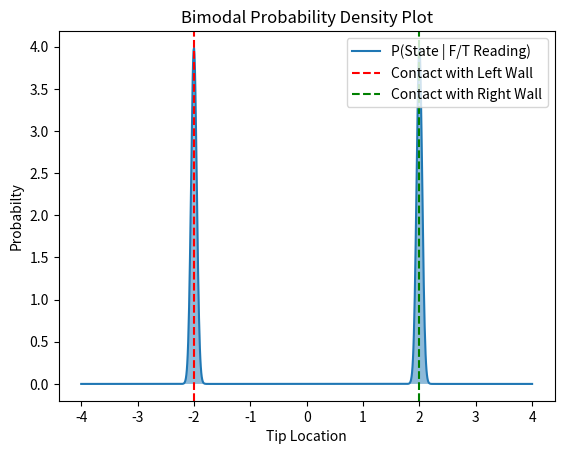

Write Python code to recreate this figure.
import numpy as np
import matplotlib.pyplot as plt
from scipy.stats import norm

# Parameters for the two normal distributions
mu1, sigma1 = -2, 0.05  # mean and standard deviation for first normal distribution
mu2, sigma2 = 2, 0.05 # mean and standard deviation for second normal distribution

# Create a range of x values
x = np.linspace(-4, 4, 1000)

# Compute the PDFs for both distributions
pdf1 = norm.pdf(x, mu1, sigma1)
pdf2 = norm.pdf(x, mu2, sigma2)

# Weights for the two distributions (these should sum to 1)
weight1 = 0.5
weight2 = 0.5

# Create the bimodal distribution by combining the two PDFs
bimodal_pdf = weight1 * pdf1 + weight2 * pdf2

# Plotting
plt.plot(x, bimodal_pdf, label='P(State | F/T Reading)')
plt.fill_between(x, bimodal_pdf, alpha=0.5)
plt.axvline(x=mu1, color='r', linestyle='--', label='Contact with Left Wall')
plt.axvline(x=mu2, color='g', linestyle='--', label='Contact with Right Wall')

# Labels and Title
plt.title('Bimodal Probability Density Plot')
plt.xlabel('Tip Location')
plt.ylabel('Probabilty')
plt.legend(loc = 'upper right')

# Show the plot
plt.show()
